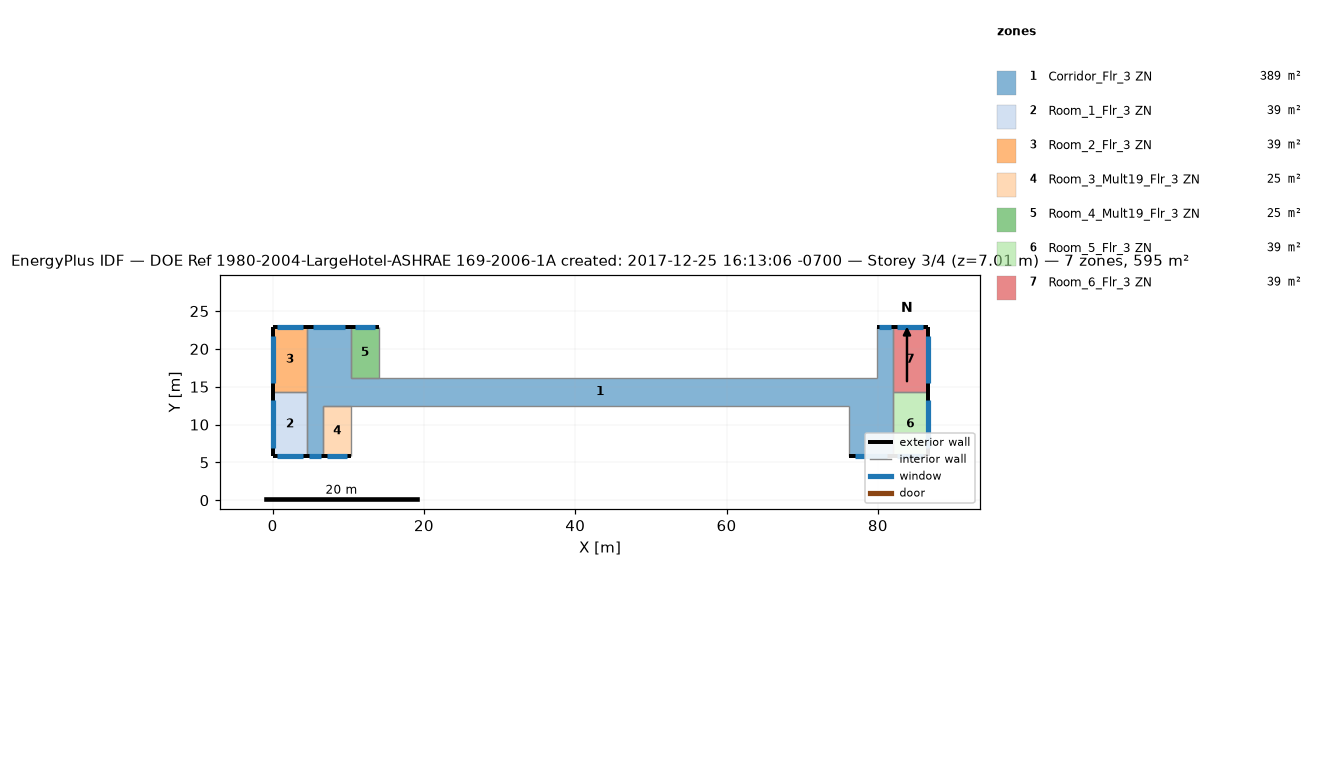
=== STOREY PLAN SPEC (per zone: floor XY polygon, exterior-wall plan segments, windows/doors) ===
zone 1: Corridor_Flr_3 ZN  (389.4 m²)
  floor: (10.36, 22.86) (10.36, 12.50) (6.71, 12.50) (6.71, 5.79) (4.57, 5.79) (4.57, 22.86)
  floor: (76.20, 16.15) (76.20, 12.50) (10.36, 12.50) (10.36, 16.15)
  floor: (81.99, 22.86) (81.99, 5.79) (76.20, 5.79) (76.20, 16.15) (79.86, 16.15) (79.86, 22.86)
  exterior wall: (10.36, 22.86) – (4.57, 22.86)  [5.8 m]
    window: (9.60, 22.86) – (5.33, 22.86)  [4.7 m²]
  exterior wall: (4.57, 5.79) – (6.71, 5.79)  [2.1 m]
    window: (4.85, 5.79) – (6.43, 5.79)  [1.7 m²]
  exterior wall: (81.99, 22.86) – (79.86, 22.86)  [2.1 m]
    window: (81.71, 22.86) – (80.14, 22.86)  [1.7 m²]
  exterior wall: (76.20, 5.79) – (81.99, 5.79)  [5.8 m]
    window: (76.96, 5.79) – (81.23, 5.79)  [4.7 m²]
  interior walls: 10
zone 2: Room_1_Flr_3 ZN  (39.0 m²)
  floor: (4.57, 14.33) (4.57, 5.79) (0.00, 5.79) (0.00, 14.33)
  exterior wall: (0.00, 5.79) – (4.57, 5.79)  [4.6 m]
    window: (0.60, 5.79) – (3.97, 5.79)  [3.7 m²]
  exterior wall: (0.00, 14.33) – (0.00, 5.79)  [8.5 m]
    window: (0.00, 13.21) – (0.00, 6.91)  [6.9 m²]
  interior walls: 2
zone 3: Room_2_Flr_3 ZN  (39.0 m²)
  floor: (4.57, 22.86) (4.57, 14.33) (0.00, 14.33) (0.00, 22.86)
  exterior wall: (4.57, 22.86) – (0.00, 22.86)  [4.6 m]
    window: (3.97, 22.86) – (0.60, 22.86)  [3.7 m²]
  exterior wall: (0.00, 22.86) – (0.00, 14.33)  [8.5 m]
    window: (0.00, 21.74) – (0.00, 15.44)  [6.9 m²]
  interior walls: 2
zone 4: Room_3_Mult19_Flr_3 ZN  (24.5 m²)
  floor: (10.36, 12.50) (10.36, 5.79) (6.71, 5.79) (6.71, 12.50)
  exterior wall: (6.71, 5.79) – (10.36, 5.79)  [3.7 m]
    window: (7.18, 5.79) – (9.88, 5.79)  [2.9 m²]
  interior walls: 3
zone 5: Room_4_Mult19_Flr_3 ZN  (24.5 m²)
  floor: (14.02, 22.86) (14.02, 16.15) (10.36, 16.15) (10.36, 22.86)
  exterior wall: (14.02, 22.86) – (10.36, 22.86)  [3.7 m]
    window: (13.54, 22.86) – (10.84, 22.86)  [2.9 m²]
  interior walls: 3
zone 6: Room_5_Flr_3 ZN  (39.0 m²)
  floor: (86.56, 14.33) (86.56, 5.79) (81.99, 5.79) (81.99, 14.33)
  exterior wall: (86.56, 5.79) – (86.56, 14.33)  [8.5 m]
    window: (86.56, 6.91) – (86.56, 13.21)  [6.9 m²]
  exterior wall: (81.99, 5.79) – (86.56, 5.79)  [4.6 m]
    window: (82.59, 5.79) – (85.96, 5.79)  [3.7 m²]
  interior walls: 2
zone 7: Room_6_Flr_3 ZN  (39.0 m²)
  floor: (86.56, 22.86) (86.56, 14.33) (81.99, 14.33) (81.99, 22.86)
  exterior wall: (86.56, 14.33) – (86.56, 22.86)  [8.5 m]
    window: (86.56, 15.44) – (86.56, 21.74)  [6.9 m²]
  exterior wall: (86.56, 22.86) – (81.99, 22.86)  [4.6 m]
    window: (85.96, 22.86) – (82.59, 22.86)  [3.7 m²]
  interior walls: 2

=== DERIVED (storey summary) ===
Building: DOE Ref 1980-2004-LargeHotel-ASHRAE 169-2006-1A created: 2017-12-25 16:13:06 -0700
Storey: 3 of 4  (floor level z = 7.01 m)
Storey gross floor area: 594.5 m²
Zones on this storey: 7
  - Corridor_Flr_3 ZN: floor 389.4 m²; exterior wall 15.8 m (48.3 m²); 4 window(s) 12.8 m²; WWR 26.4%
  - Room_1_Flr_3 ZN: floor 39.0 m²; exterior wall 13.1 m (40.0 m²); 2 window(s) 10.6 m²; WWR 26.4%
  - Room_2_Flr_3 ZN: floor 39.0 m²; exterior wall 13.1 m (39.9 m²); 2 window(s) 10.6 m²; WWR 26.4%
  - Room_3_Mult19_Flr_3 ZN: floor 24.5 m²; exterior wall 3.7 m (11.1 m²); 1 window(s) 2.9 m²; WWR 26.4%
  - Room_4_Mult19_Flr_3 ZN: floor 24.5 m²; exterior wall 3.7 m (11.1 m²); 1 window(s) 2.9 m²; WWR 26.4%
  - Room_5_Flr_3 ZN: floor 39.0 m²; exterior wall 13.1 m (40.0 m²); 2 window(s) 10.6 m²; WWR 26.4%
  - Room_6_Flr_3 ZN: floor 39.0 m²; exterior wall 13.1 m (39.9 m²); 2 window(s) 10.6 m²; WWR 26.4%
Zone adjacency (shared interzone walls):
  - Corridor_Flr_3 ZN ↔ Room_1_Flr_3 ZN
  - Corridor_Flr_3 ZN ↔ Room_2_Flr_3 ZN
  - Corridor_Flr_3 ZN ↔ Room_5_Flr_3 ZN
  - Corridor_Flr_3 ZN ↔ Room_6_Flr_3 ZN
  - Room_1_Flr_3 ZN ↔ Room_2_Flr_3 ZN
  - Room_5_Flr_3 ZN ↔ Room_6_Flr_3 ZN